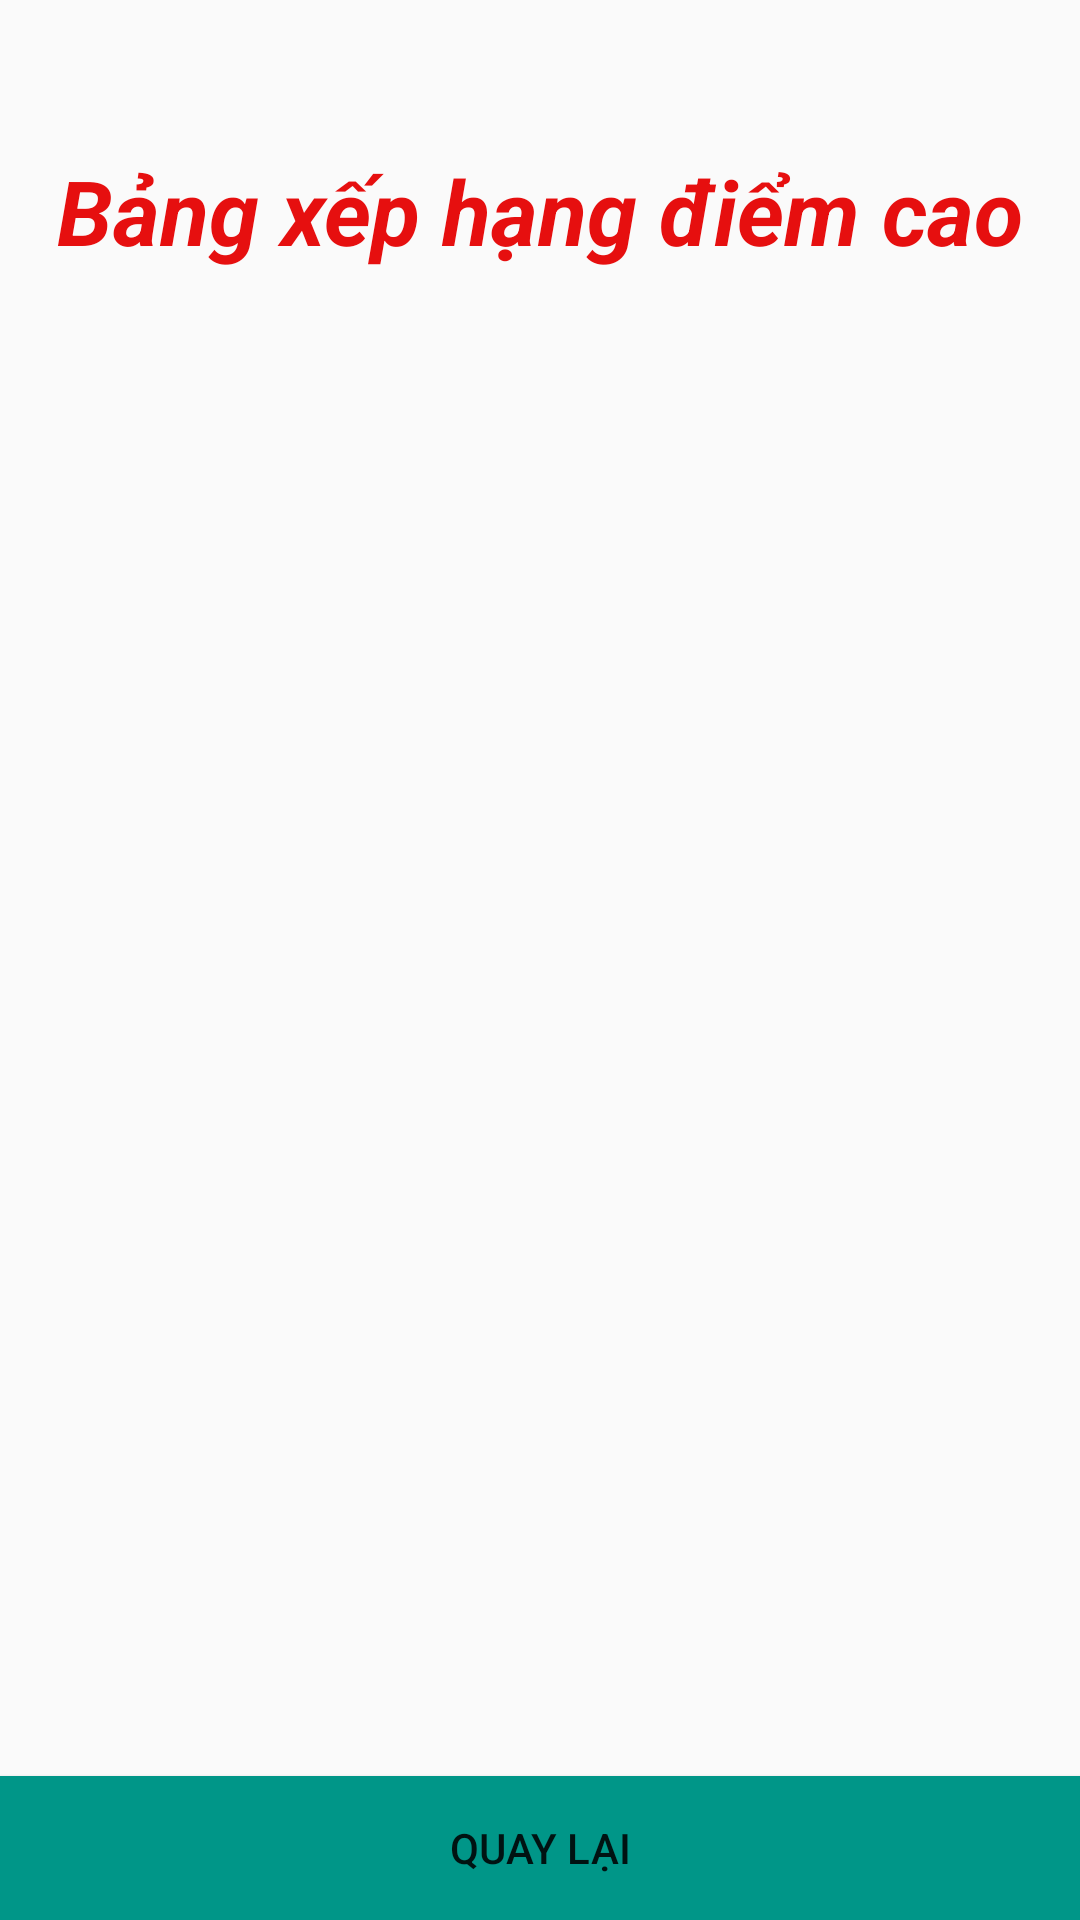

This screen was rendered from an Android layout file. Write that file and the resources it references.
<!-- AndroidManifest.xml: application theme Theme.KieuVuTrinh_App -->
<!-- res/layout/activity_hight_score.xml -->
<?xml version="1.0" encoding="utf-8"?>
<RelativeLayout xmlns:android="http://schemas.android.com/apk/res/android"
    android:layout_width="match_parent"
    android:layout_height="match_parent">
    <RelativeLayout xmlns:android="http://schemas.android.com/apk/res/android"
        xmlns:app="http://schemas.android.com/apk/res-auto"
        xmlns:tools="http://schemas.android.com/tools"
        android:layout_width="match_parent"
        android:layout_height="match_parent">
        <TextView
            android:id="@+id/tv_diemcao"
            android:textColor="#E60F0F"
            android:textStyle="italic|bold"
            android:textSize="30dp"
            android:layout_marginTop="50dp"
            android:gravity="center"
            android:text="Bảng xếp hạng điểm cao"
            android:layout_width="match_parent"
            android:layout_height="wrap_content"/>
        <androidx.constraintlayout.widget.ConstraintLayout
            android:id="@+id/contrais"
            android:layout_below="@+id/tv_diemcao"
            android:layout_width="match_parent"
            android:layout_height="match_parent"
            android:orientation="vertical">
            <androidx.recyclerview.widget.RecyclerView
                android:layout_marginTop="50dp"
                android:id="@+id/rcv_bangHighScore"
                android:layout_width="match_parent"
                android:layout_height="wrap_content"
                app:layout_constraintTop_toTopOf="parent"
                />
            <Button
                android:id="@+id/btn_quaylai"
                app:layout_constraintBottom_toBottomOf="parent"
                android:layout_width="match_parent"
                android:layout_height="wrap_content"
                android:background="#009688"
                android:text="Quay lại"/>
        </androidx.constraintlayout.widget.ConstraintLayout>
    </RelativeLayout>
</RelativeLayout>
<!-- resources referenced by this layout -->
<resources>
  <style name="Theme.KieuVuTrinh_App" parent="Theme.AppCompat.DayNight.NoActionBar">
          
          <item name="colorPrimary">@color/purple_500</item>
          <item name="colorPrimaryVariant">@color/purple_700</item>
          <item name="colorOnPrimary">@color/white</item>
          
          <item name="colorSecondary">@color/teal_200</item>
          <item name="colorSecondaryVariant">@color/teal_700</item>
          <item name="colorOnSecondary">@color/black</item>
          
          <item name="android:statusBarColor" tools:targetApi="l">?attr/colorPrimaryVariant</item>
          
      </style>
  <!-- not gathered from this repository: default colours our renderer supplied (Android Studio template values) -->
  <color name="purple_500">#FF6200EE</color>
  <color name="purple_700">#FF3700B3</color>
  <color name="teal_200">#FF03DAC5</color>
  <color name="teal_700">#FF018786</color>
  <color name="black">#FF000000</color>
  <color name="white">#FFFFFFFF</color>
</resources>
